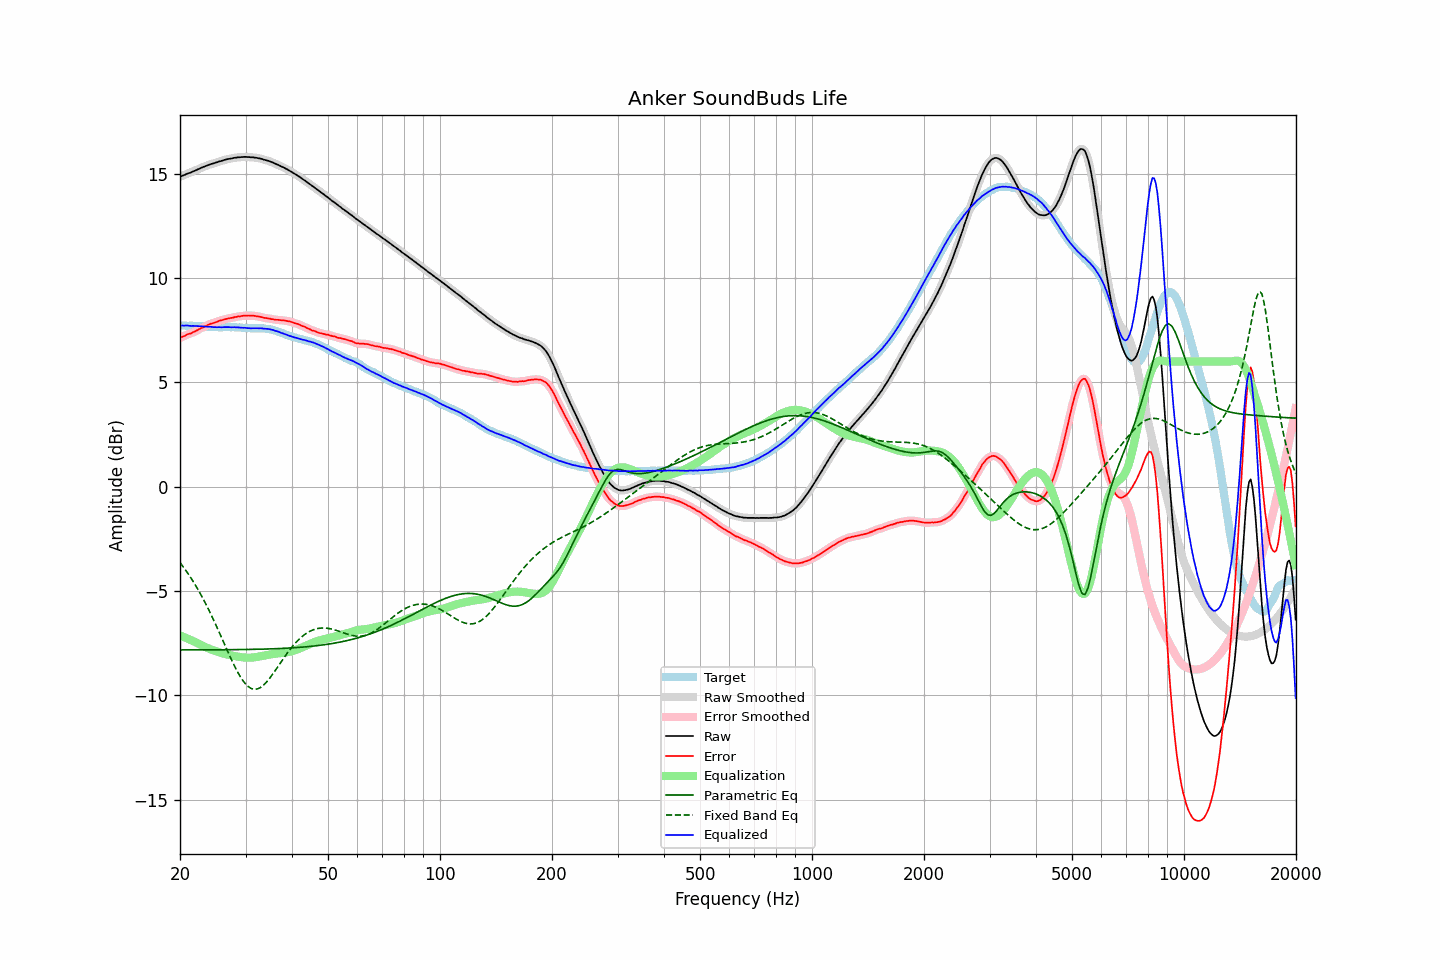

The table this chart was drawn from, first rows:
frequency, raw, error, smoothed, error_smoothed, equalization, parametric_eq, fixed_band_eq, equalized_raw, equalized_smoothed, target
20.00, 14.84, 7.12, 14.84, 7.12, -7.13, -7.82, -3.64, 7.71, 7.71, 7.72
20.20, 14.88, 7.16, 14.88, 7.16, -7.16, -7.82, -3.74, 7.72, 7.72, 7.72
20.40, 14.91, 7.19, 14.91, 7.20, -7.19, -7.82, -3.84, 7.72, 7.72, 7.72
20.61, 14.94, 7.22, 14.95, 7.23, -7.23, -7.82, -3.95, 7.71, 7.72, 7.72
20.81, 14.98, 7.27, 14.98, 7.27, -7.26, -7.82, -4.06, 7.72, 7.72, 7.71
21.02, 15.01, 7.31, 15.01, 7.30, -7.29, -7.82, -4.17, 7.72, 7.71, 7.71
21.23, 15.03, 7.33, 15.04, 7.33, -7.33, -7.82, -4.28, 7.70, 7.71, 7.71
21.44, 15.06, 7.35, 15.07, 7.36, -7.36, -7.82, -4.40, 7.70, 7.70, 7.72
21.66, 15.10, 7.40, 15.10, 7.39, -7.40, -7.82, -4.52, 7.70, 7.70, 7.71
21.87, 15.13, 7.43, 15.13, 7.43, -7.43, -7.82, -4.65, 7.70, 7.70, 7.70
22.09, 15.16, 7.47, 15.16, 7.47, -7.47, -7.82, -4.77, 7.69, 7.70, 7.69
22.31, 15.20, 7.51, 15.20, 7.51, -7.51, -7.82, -4.91, 7.70, 7.69, 7.69
22.54, 15.23, 7.55, 15.23, 7.55, -7.54, -7.82, -5.04, 7.69, 7.69, 7.68
22.76, 15.27, 7.59, 15.27, 7.59, -7.58, -7.82, -5.18, 7.69, 7.69, 7.68
22.99, 15.30, 7.62, 15.30, 7.62, -7.62, -7.82, -5.32, 7.68, 7.68, 7.68
23.22, 15.33, 7.66, 15.33, 7.66, -7.66, -7.82, -5.47, 7.67, 7.67, 7.67
23.45, 15.36, 7.69, 15.36, 7.69, -7.70, -7.82, -5.61, 7.67, 7.67, 7.67
23.69, 15.39, 7.73, 15.39, 7.73, -7.73, -7.82, -5.77, 7.66, 7.66, 7.66
23.92, 15.42, 7.77, 15.42, 7.77, -7.76, -7.82, -5.92, 7.66, 7.66, 7.65
24.16, 15.45, 7.80, 15.45, 7.80, -7.79, -7.82, -6.08, 7.66, 7.65, 7.65
24.40, 15.47, 7.82, 15.47, 7.82, -7.82, -7.82, -6.24, 7.65, 7.65, 7.65
24.65, 15.49, 7.84, 15.49, 7.85, -7.85, -7.82, -6.41, 7.64, 7.64, 7.65
24.89, 15.52, 7.87, 15.52, 7.87, -7.88, -7.82, -6.57, 7.64, 7.64, 7.65
25.14, 15.54, 7.90, 15.54, 7.90, -7.90, -7.82, -6.74, 7.64, 7.64, 7.65
25.39, 15.57, 7.94, 15.57, 7.93, -7.93, -7.82, -6.91, 7.64, 7.64, 7.64
25.65, 15.59, 7.96, 15.59, 7.96, -7.95, -7.82, -7.08, 7.64, 7.64, 7.63
25.91, 15.61, 7.98, 15.62, 7.98, -7.98, -7.82, -7.26, 7.63, 7.64, 7.63
26.16, 15.64, 8.00, 15.64, 8.00, -8.00, -7.82, -7.43, 7.64, 7.64, 7.64
26.43, 15.66, 8.02, 15.66, 8.02, -8.02, -7.82, -7.61, 7.64, 7.64, 7.64
26.69, 15.68, 8.04, 15.68, 8.04, -8.04, -7.82, -7.78, 7.64, 7.64, 7.64
26.96, 15.70, 8.06, 15.70, 8.06, -8.06, -7.82, -7.95, 7.64, 7.64, 7.64
27.23, 15.71, 8.07, 15.71, 8.07, -8.07, -7.81, -8.12, 7.64, 7.64, 7.64
27.50, 15.72, 8.08, 15.73, 8.09, -8.09, -7.81, -8.29, 7.63, 7.64, 7.64
27.77, 15.74, 8.10, 15.74, 8.10, -8.10, -7.81, -8.45, 7.64, 7.64, 7.65
28.05, 15.76, 8.13, 15.76, 8.12, -8.12, -7.81, -8.61, 7.64, 7.64, 7.64
28.33, 15.76, 8.13, 15.77, 8.13, -8.13, -7.81, -8.76, 7.63, 7.63, 7.63
28.62, 15.78, 8.16, 15.78, 8.15, -8.15, -7.81, -8.91, 7.63, 7.63, 7.62
28.90, 15.78, 8.15, 15.78, 8.16, -8.16, -7.81, -9.04, 7.62, 7.62, 7.63
29.19, 15.79, 8.17, 15.79, 8.17, -8.17, -7.81, -9.17, 7.62, 7.62, 7.62
29.48, 15.79, 8.18, 15.80, 8.18, -8.18, -7.81, -9.28, 7.61, 7.61, 7.61
29.78, 15.80, 8.19, 15.80, 8.19, -8.19, -7.81, -9.39, 7.61, 7.61, 7.61
30.08, 15.80, 8.20, 15.80, 8.20, -8.19, -7.80, -9.47, 7.61, 7.60, 7.61
30.38, 15.79, 8.20, 15.80, 8.20, -8.20, -7.80, -9.55, 7.59, 7.60, 7.59
30.68, 15.79, 8.20, 15.79, 8.20, -8.20, -7.80, -9.61, 7.59, 7.59, 7.59
30.99, 15.78, 8.19, 15.78, 8.19, -8.20, -7.80, -9.66, 7.59, 7.59, 7.59
31.30, 15.78, 8.19, 15.78, 8.19, -8.19, -7.80, -9.69, 7.59, 7.59, 7.59
31.61, 15.77, 8.18, 15.77, 8.18, -8.18, -7.80, -9.71, 7.59, 7.59, 7.59
31.93, 15.76, 8.18, 15.76, 8.18, -8.17, -7.80, -9.71, 7.59, 7.59, 7.58
32.24, 15.75, 8.16, 15.75, 8.16, -8.16, -7.79, -9.70, 7.59, 7.59, 7.59
32.57, 15.73, 8.15, 15.74, 8.15, -8.15, -7.79, -9.67, 7.59, 7.59, 7.58
32.89, 15.72, 8.13, 15.72, 8.13, -8.13, -7.79, -9.63, 7.59, 7.59, 7.59
33.22, 15.70, 8.12, 15.70, 8.11, -8.12, -7.79, -9.57, 7.58, 7.58, 7.59
33.55, 15.67, 8.09, 15.68, 8.10, -8.10, -7.79, -9.51, 7.57, 7.57, 7.58
33.89, 15.65, 8.08, 15.65, 8.08, -8.08, -7.78, -9.43, 7.57, 7.57, 7.57
34.23, 15.63, 8.07, 15.63, 8.07, -8.07, -7.78, -9.35, 7.56, 7.56, 7.56
34.57, 15.61, 8.06, 15.61, 8.06, -8.06, -7.78, -9.26, 7.56, 7.55, 7.55
34.92, 15.58, 8.05, 15.58, 8.05, -8.04, -7.78, -9.16, 7.54, 7.54, 7.53
35.27, 15.55, 8.02, 15.55, 8.03, -8.03, -7.77, -9.06, 7.52, 7.52, 7.53
35.62, 15.52, 8.03, 15.52, 8.02, -8.02, -7.77, -8.95, 7.50, 7.50, 7.50
35.97, 15.48, 8.00, 15.49, 8.00, -8.01, -7.77, -8.84, 7.47, 7.48, 7.48
... 635 more rows
